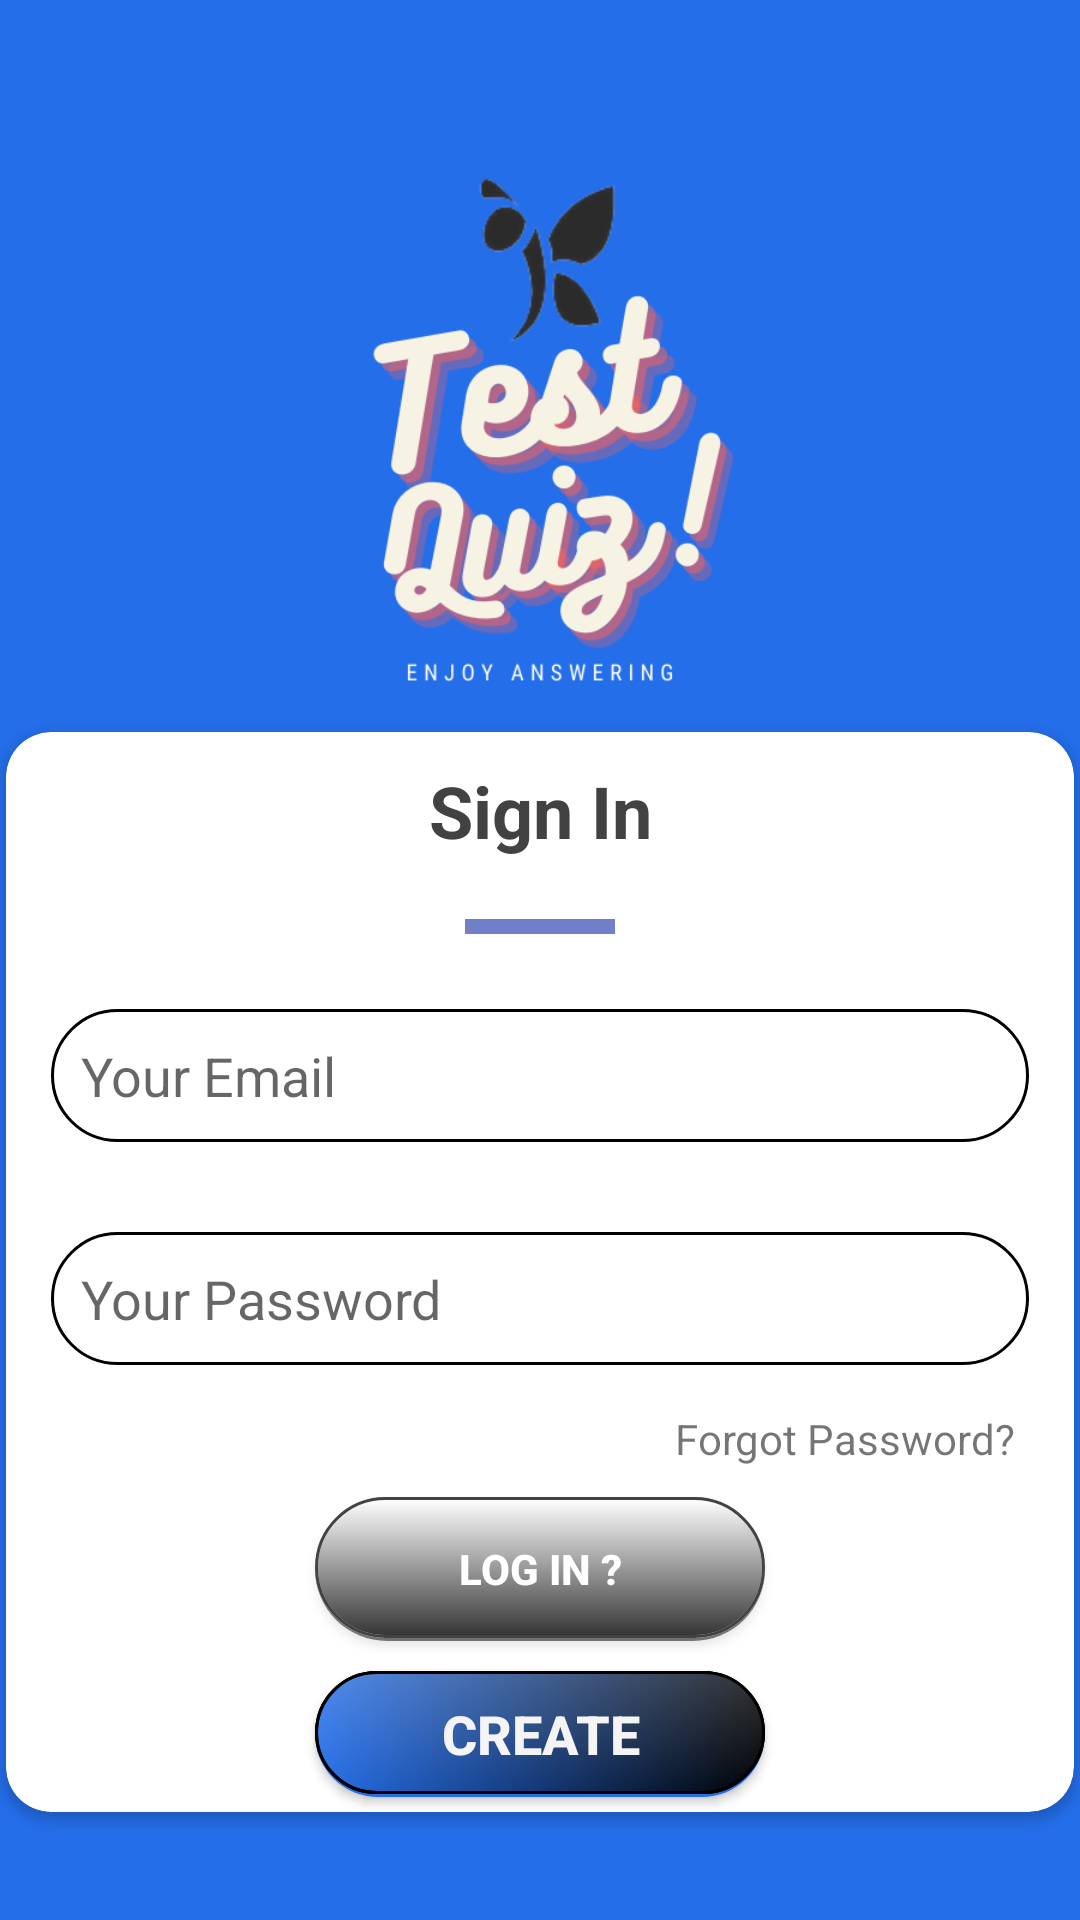

Reconstruct the res/layout file that produces this screen, plus the resources it refers to.
<!-- AndroidManifest.xml: application theme Theme.TestQuiz -->
<!-- res/layout/activity_login.xml -->
<?xml version="1.0" encoding="utf-8"?>
<androidx.constraintlayout.widget.ConstraintLayout xmlns:android="http://schemas.android.com/apk/res/android"
    xmlns:app="http://schemas.android.com/apk/res-auto"
    xmlns:tools="http://schemas.android.com/tools"
    android:layout_width="match_parent"
    android:layout_height="match_parent"
    android:background="@drawable/background"
    tools:context=".LoginActivity">

    <ImageView
        android:id="@+id/imageView2"
        android:layout_width="0dp"
        android:layout_height="200dp"
        android:layout_marginTop="40dp"
        app:layout_constraintEnd_toEndOf="parent"
        app:layout_constraintStart_toStartOf="parent"
        app:layout_constraintTop_toTopOf="parent"
        app:srcCompat="@drawable/logo_test_quiz" />

    <androidx.cardview.widget.CardView
        android:layout_width="356dp"
        android:layout_height="360dp"
        android:layout_marginStart="32dp"
        android:layout_marginEnd="32dp"
        android:layout_marginBottom="32dp"
        app:cardCornerRadius="15dp"
        app:layout_constraintBottom_toBottomOf="parent"
        app:layout_constraintEnd_toEndOf="parent"
        app:layout_constraintStart_toStartOf="parent"
        app:layout_constraintTop_toBottomOf="@+id/imageView2">

        <LinearLayout
            android:layout_width="match_parent"
            android:layout_height="match_parent"
            android:orientation="vertical">

            <TextView
                android:id="@+id/textView"
                android:layout_width="match_parent"
                android:layout_height="wrap_content"
                android:layout_marginTop="10dp"
                android:layout_marginBottom="10dp"
                android:text="Sign In"
                android:textAlignment="center"
                android:textColor="@color/cardview_dark_background"
                android:textSize="24sp"
                android:textStyle="bold" />

            <View
                android:id="@+id/view"
                android:layout_width="50dp"
                android:layout_height="5dp"
                android:layout_gravity="center"
                android:layout_marginTop="10dp"
                android:layout_marginBottom="10dp"
                android:background="#BC3F51B5" />

            <EditText
                android:id="@+id/yourEmail"
                android:layout_width="match_parent"
                android:layout_height="wrap_content"
                android:layout_margin="15dp"
                android:background="@drawable/input_fields"
                android:drawableStart="@drawable/email"
                android:drawablePadding="10dp"
                android:ems="10"
                android:hint="Your Email"
                android:inputType="textEmailAddress"
                android:padding="10dp" />

            <EditText
                android:id="@+id/yourPassword"
                android:layout_width="match_parent"
                android:layout_height="wrap_content"
                android:layout_margin="15dp"
                android:background="@drawable/input_fields"
                android:drawableStart="@drawable/password"
                android:drawablePadding="10dp"
                android:drawableTint="#353535"
                android:ems="10"
                android:hint="Your Password"
                android:inputType="numberPassword"
                android:padding="10dp" />

            <TextView
                android:id="@+id/textView2"
                android:layout_width="match_parent"
                android:layout_height="wrap_content"
                android:paddingEnd="20dp"
                android:text="Forgot Password?"
                android:textAlignment="textEnd" />

            <androidx.appcompat.widget.AppCompatButton
                android:id="@+id/loginButton"
                android:layout_width="150dp"
                android:layout_height="wrap_content"
                android:layout_gravity="center"
                android:layout_marginTop="10dp"
                android:layout_marginBottom="5dp"
                android:background="@drawable/button_2"
                android:text="Log In ?"
                android:textColor="#FFFFFF"
                android:textStyle="bold" />

            <androidx.appcompat.widget.AppCompatButton
                android:id="@+id/createButton"
                android:layout_width="150dp"
                android:layout_height="wrap_content"
                android:layout_gravity="center"
                android:layout_marginTop="5dp"
                android:layout_marginBottom="5dp"
                android:background="@drawable/button_1"
                android:text="Create"
                android:textColor="#F4F4F4"
                android:textSize="18dp"
                android:textStyle="bold" />

        </LinearLayout>
    </androidx.cardview.widget.CardView>
</androidx.constraintlayout.widget.ConstraintLayout>
<!-- resources referenced by this layout -->
<resources>
  <!-- drawable background (drawable) -->
  <?xml version="1.0" encoding="utf-8"?>
  <shape xmlns:android="http://schemas.android.com/apk/res/android">
  <gradient android:startColor="@color/royal_blue"  android:endColor="@color/royal_blue"></gradient>
  </shape>
  <!-- drawable button_1 (drawable) -->
  <?xml version="1.0" encoding="utf-8"?>
  
  <layer-list xmlns:android="http://schemas.android.com/apk/res/android">
      <item >
          <shape
              android:shape="rectangle">
              <solid android:color="@color/royal_blue" />
              <corners android:radius="50dp"/>
          </shape>
      </item>
      <item  android:bottom="1dp">
          <shape xmlns:android="http://schemas.android.com/apk/res/android">
              <gradient android:startColor="@color/royal_blue"
                  android:endColor="@color/black"/>
              <stroke android:width="1dp" android:color="@color/black"/>
              <corners android:radius="50dp"></corners>
          </shape>
      </item>
      <item  android:bottom="1dp" >
          <shape xmlns:android="http://schemas.android.com/apk/res/android">
              <gradient android:startColor="#34FFFFFF"
                  android:endColor="#00FFFFFF" android:angle="270"/>
              <stroke android:width="1dp" android:color="@color/black"/>
              <corners android:radius="50dp"></corners>
          </shape>
      </item>
  </layer-list>
  <!-- drawable button_2 (drawable) -->
  <?xml version="1.0" encoding="utf-8"?>
  
  <layer-list xmlns:android="http://schemas.android.com/apk/res/android">
      <item >
          <shape
              android:shape="rectangle">
              <solid android:color="#80000000" />
              <corners android:radius="50dp"/>
          </shape>
      </item>
      <item  android:bottom="1dp">
          <shape xmlns:android="http://schemas.android.com/apk/res/android">
              <gradient android:startColor="@color/cardview_dark_background"
                  android:endColor="@color/cardview_dark_background" android:angle="270"/>
              <stroke android:width="1dp" android:color="@color/cardview_light_background"/>
              <corners android:radius="50dp"></corners>
          </shape>
      </item>
      <item  android:bottom="1dp" >
          <shape xmlns:android="http://schemas.android.com/apk/res/android">
              <gradient android:startColor="@color/cardview_light_background"
                  android:endColor="@color/cardview_shadow_start_color" android:angle="270"/>
              <stroke android:width="1dp" android:color="@color/cardview_dark_background"/>
              <corners android:radius="50dp"></corners>
          </shape>
      </item>
  </layer-list>
  <!-- drawable input_fields (drawable) -->
  <?xml version="1.0" encoding="utf-8"?>
  
  <shape xmlns:android="http://schemas.android.com/apk/res/android">
  <stroke android:width="1dp" android:color="@color/black"/>
      <corners android:radius="30dp"/>
  </shape>
  <!-- drawable logo_test_quiz: png bitmap (drawable, 59155 bytes) -->
  <style name="Theme.TestQuiz" parent="Theme.MaterialComponents.DayNight.NoActionBar">
          
          <item name="colorPrimary">@color/purple_500</item>
          <item name="colorPrimaryVariant">@color/purple_700</item>
          <item name="colorOnPrimary">@color/white</item>
          
          <item name="colorSecondary">@color/teal_200</item>
          <item name="colorSecondaryVariant">@color/teal_700</item>
          <item name="colorOnSecondary">@color/black</item>
          
          <item name="android:statusBarColor" tools:targetApi="l">?attr/colorPrimaryVariant</item>
          
      </style>
  <color name="royal_blue">#246EE9</color>
  <color name="black">#FF000000</color>
  <color name="purple_500">#FF6200EE</color>
  <color name="purple_700">#FF3700B3</color>
  <color name="white">#FFFFFFFF</color>
  <color name="teal_200">#FF03DAC5</color>
  <color name="teal_700">#FF018786</color>
</resources>
